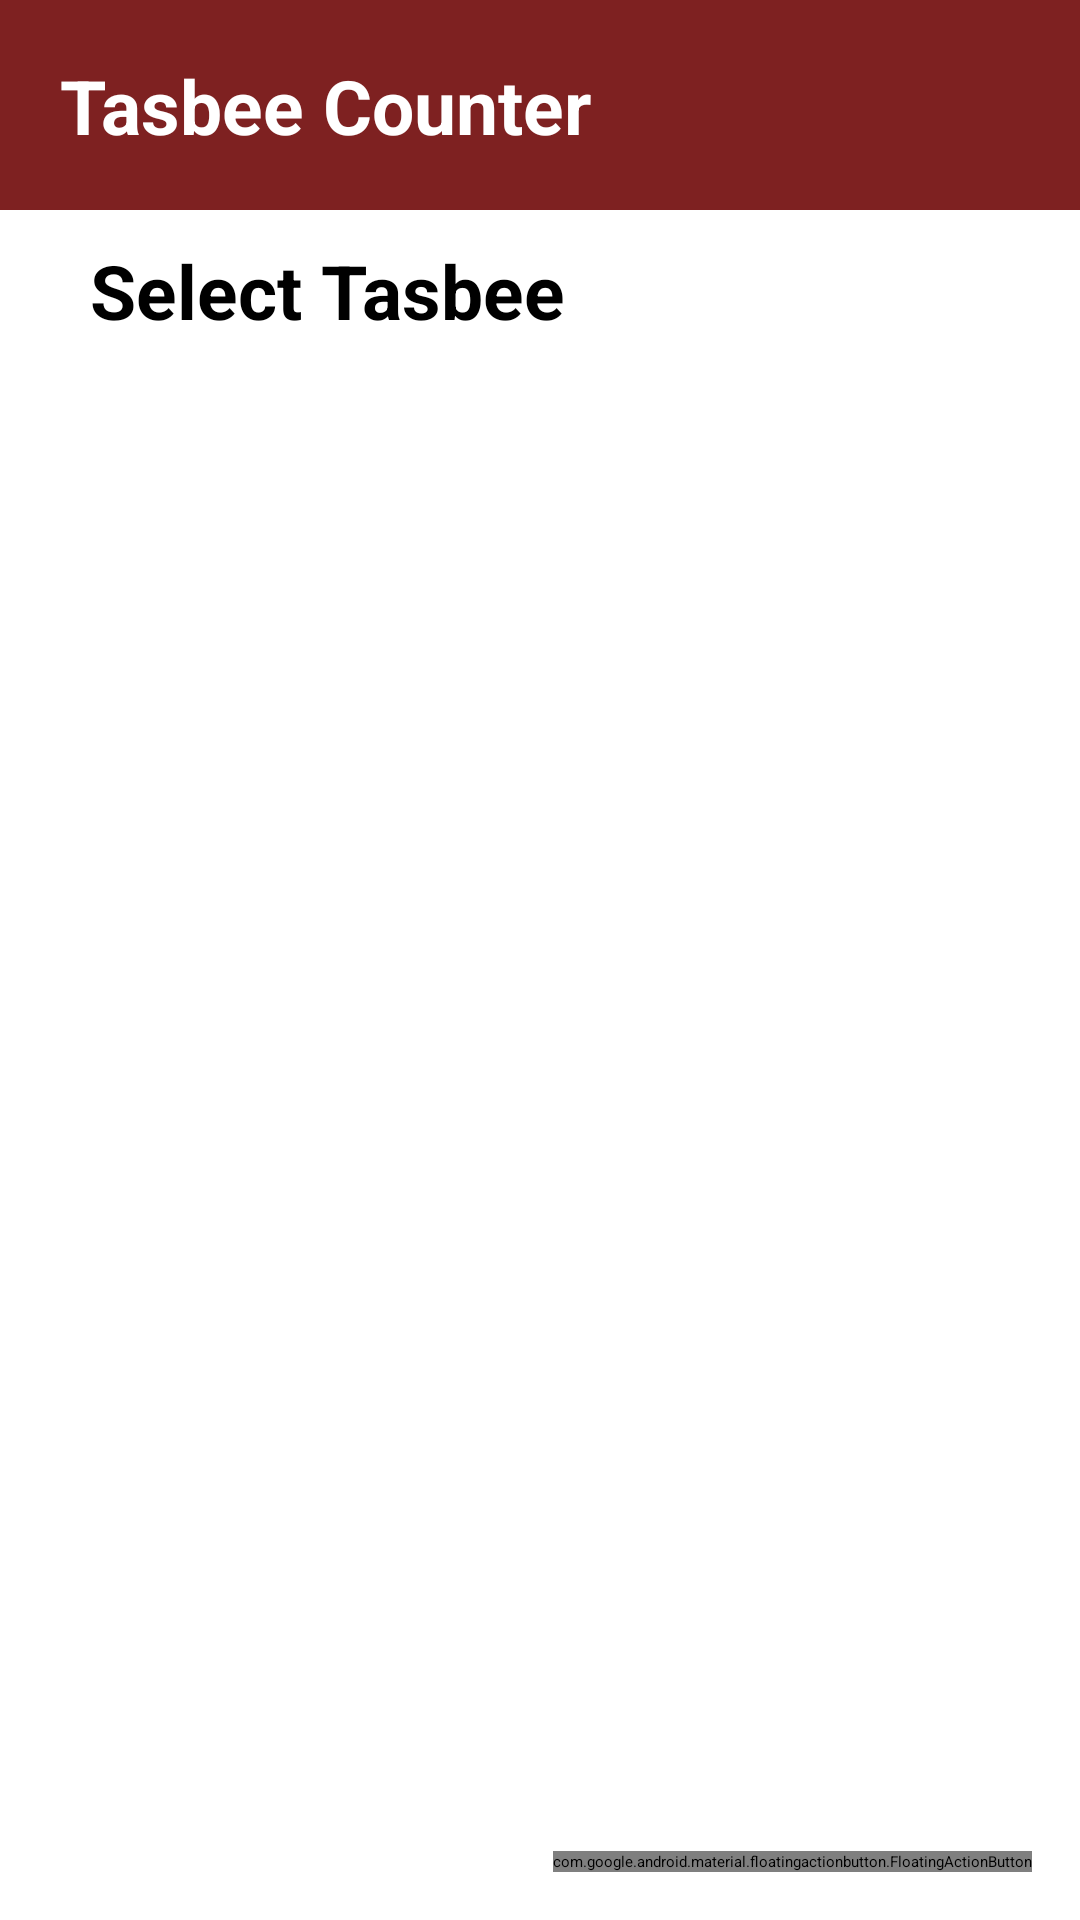

Produce the Android XML layout that renders to this screen, including the resource entries it uses.
<!-- AndroidManifest.xml: application theme Theme.IslamicCompanionApp -->
<!-- res/layout/activity_tasbee_counter.xml -->
<?xml version="1.0" encoding="utf-8"?>
<androidx.constraintlayout.widget.ConstraintLayout xmlns:android="http://schemas.android.com/apk/res/android"
    xmlns:app="http://schemas.android.com/apk/res-auto"
    xmlns:tools="http://schemas.android.com/tools"
    android:layout_width="match_parent"
    android:layout_height="match_parent"
    tools:context=".TasbeeCounter">

    <androidx.constraintlayout.widget.ConstraintLayout
        android:id="@+id/mainHeader"
        android:layout_width="match_parent"
        android:layout_height="70dp"
        android:background="#7E2121"
        android:orientation="vertical"
        app:layout_constraintEnd_toEndOf="parent"
        app:layout_constraintStart_toStartOf="parent"
        app:layout_constraintTop_toTopOf="parent">


        <TextView
            android:id="@+id/settingsTitlePage"
            android:layout_width="wrap_content"
            android:layout_height="wrap_content"
            android:layout_marginLeft="20dp"
            android:fontFamily="sans-serif"
            android:text="Tasbee Counter"
            android:textColor="@color/white"
            android:textSize="25dp"
            android:textStyle="bold"
            app:layout_constraintBottom_toBottomOf="parent"
            app:layout_constraintStart_toStartOf="parent"
            app:layout_constraintTop_toTopOf="parent" />

    </androidx.constraintlayout.widget.ConstraintLayout>

    <androidx.constraintlayout.widget.ConstraintLayout
        android:id="@+id/constraintLayout2"
        android:layout_width="match_parent"
        android:layout_height="wrap_content"
        app:layout_constraintEnd_toEndOf="parent"
        app:layout_constraintStart_toStartOf="parent"
        app:layout_constraintTop_toBottomOf="@+id/mainHeader">

        <ImageView
            android:id="@+id/imageView"
            android:layout_width="wrap_content"
            android:layout_height="wrap_content"
            android:adjustViewBounds="true"
            app:layout_constraintBottom_toBottomOf="parent"
            app:layout_constraintEnd_toEndOf="parent"
            app:layout_constraintStart_toStartOf="parent"
            app:layout_constraintTop_toTopOf="parent"
            app:srcCompat="@drawable/tasbee_real" />

        <androidx.constraintlayout.widget.ConstraintLayout
            android:layout_width="match_parent"
            android:layout_height="0dp"
            android:background="#901C1818"
            app:layout_constraintBottom_toBottomOf="parent"
            app:layout_constraintEnd_toEndOf="parent"
            app:layout_constraintStart_toStartOf="parent"
            app:layout_constraintTop_toTopOf="parent">


            <TextView
                android:id="@+id/textView"
                android:layout_width="300dp"
                android:layout_height="wrap_content"
                android:text="Before going to sleep every night, forgive everyone and sleep with a clean heart."
                android:textAlignment="center"
                android:textColor="#CCCCCC"
                android:textSize="20dp"
                app:layout_constraintBottom_toBottomOf="parent"
                app:layout_constraintEnd_toEndOf="parent"
                app:layout_constraintStart_toStartOf="parent"
                app:layout_constraintTop_toTopOf="parent" />
        </androidx.constraintlayout.widget.ConstraintLayout>




    </androidx.constraintlayout.widget.ConstraintLayout>

    <TextView
        android:id="@+id/textView3"
        android:layout_width="wrap_content"
        android:layout_height="wrap_content"
        android:layout_marginLeft="30dp"
        android:layout_marginTop="10dp"
        android:text="Select Tasbee"
        android:textSize="25dp"
        android:textStyle="bold"
        app:layout_constraintStart_toStartOf="parent"
        app:layout_constraintTop_toBottomOf="@+id/constraintLayout2" />

    <ListView
        android:id="@+id/tasbeeListView"
        android:layout_width="match_parent"
        android:layout_height="0dp"
        android:layout_marginTop="5dp"
        android:layout_marginLeft="20dp"
        android:layout_marginRight="20dp"
        app:layout_constraintBottom_toBottomOf="parent"
        app:layout_constraintEnd_toEndOf="parent"
        app:layout_constraintStart_toStartOf="parent"
        app:layout_constraintTop_toBottomOf="@+id/textView3" />

    <com.google.android.material.floatingactionbutton.FloatingActionButton
        android:id="@+id/fab"
        android:layout_width="wrap_content"
        android:layout_height="wrap_content"
        android:layout_gravity="end|bottom"
        android:layout_margin="16dp"
        android:contentDescription="Add a New Tasbee"
        android:src="@drawable/ic_baseline_add_24"
        app:layout_constraintBottom_toBottomOf="parent"
        app:layout_constraintEnd_toEndOf="parent" />

</androidx.constraintlayout.widget.ConstraintLayout>
<!-- resources referenced by this layout -->
<resources>
  <!-- drawable tasbee_real: jpg bitmap (drawable, 171709 bytes) -->
  <style name="Theme.IslamicCompanionApp" parent="Theme.MaterialComponents.DayNight.NoActionBar">
          
          <item name="colorPrimary">@color/purple_500</item>
          <item name="colorPrimaryVariant">#7E2121</item>
          <item name="colorOnPrimary">@color/white</item>
          
          <item name="colorSecondary">@color/teal_200</item>
          <item name="colorSecondaryVariant">@color/teal_700</item>
          <item name="colorOnSecondary">@color/black</item>
          
          <item name="android:statusBarColor">?attr/colorPrimaryVariant</item>
          
      </style>
  <!-- not gathered from this repository: default colours our renderer supplied (Android Studio template values) -->
  <color name="purple_500">#FF6200EE</color>
  <color name="teal_200">#FF03DAC5</color>
  <color name="teal_700">#FF018786</color>
  <color name="black">#FF000000</color>
  <color name="white">#FFFFFFFF</color>
</resources>
